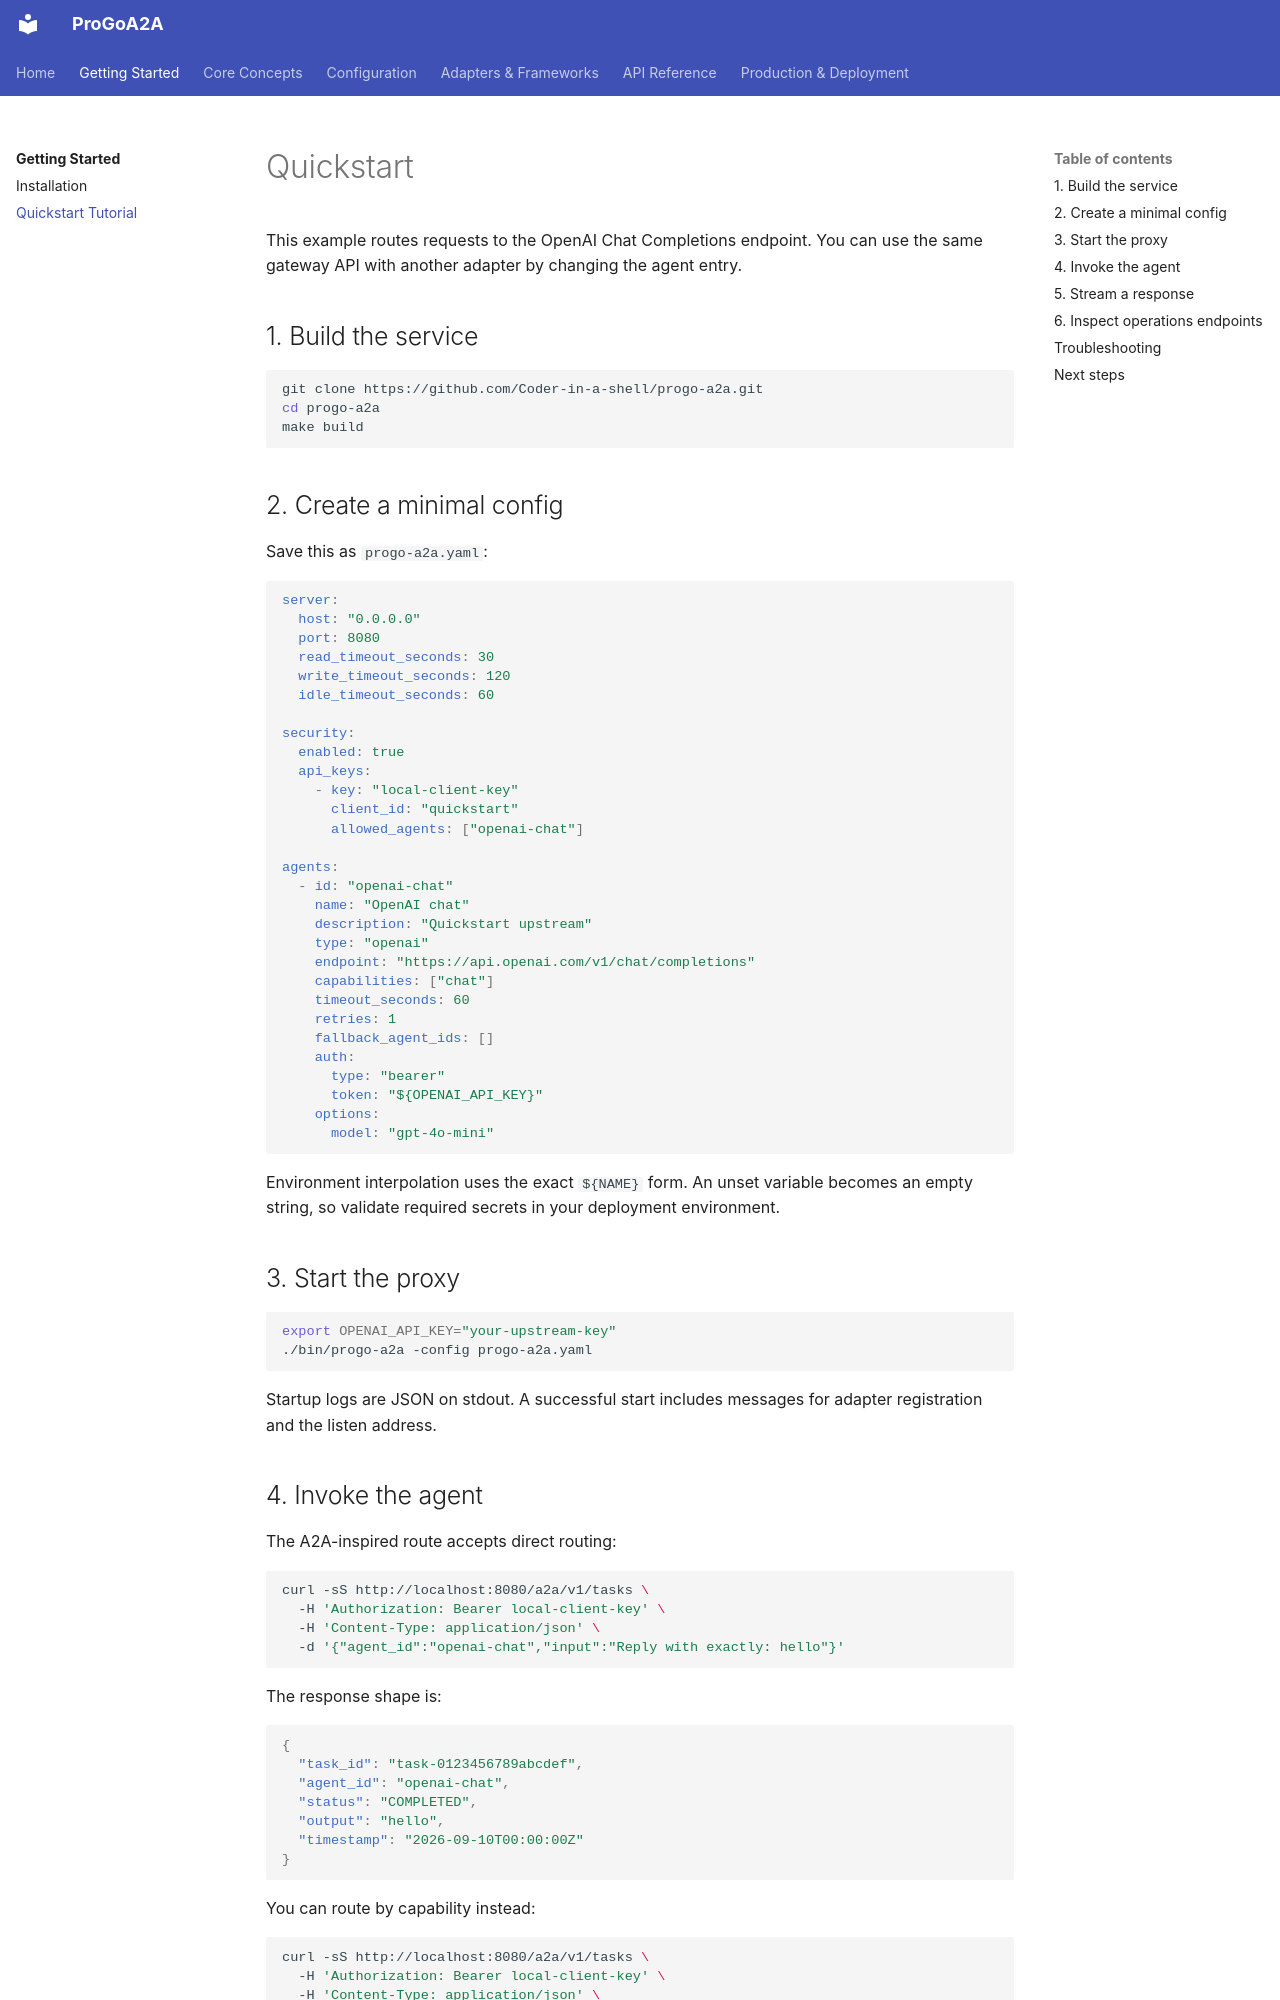

repository: Coder-in-a-shell/progo-a2a · page: getting-started/quickstart/index.html · generator: mkdocs

# Quickstart

This example routes requests to the OpenAI Chat Completions endpoint. You can use the same gateway API with another adapter by changing the agent entry.

## 1. Build the service

```bash
git clone https://github.com/Coder-in-a-shell/progo-a2a.git
cd progo-a2a
make build
```

## 2. Create a minimal config

Save this as `progo-a2a.yaml`:

```yaml
server:
  host: "0.0.0.0"
  port: 8080
  read_timeout_seconds: 30
  write_timeout_seconds: 120
  idle_timeout_seconds: 60

security:
  enabled: true
  api_keys:
    - key: "local-client-key"
      client_id: "quickstart"
      allowed_agents: ["openai-chat"]

agents:
  - id: "openai-chat"
    name: "OpenAI chat"
    description: "Quickstart upstream"
    type: "openai"
    endpoint: "https://api.openai.com/v1/chat/completions"
    capabilities: ["chat"]
    timeout_seconds: 60
    retries: 1
    fallback_agent_ids: []
    auth:
      type: "bearer"
      token: "${OPENAI_API_KEY}"
    options:
      model: "gpt-4o-mini"
```

Environment interpolation uses the exact `${NAME}` form. An unset variable becomes an empty string, so validate required secrets in your deployment environment.

## 3. Start the proxy

```bash
export OPENAI_API_KEY="your-upstream-key"
./bin/progo-a2a -config progo-a2a.yaml
```

Startup logs are JSON on stdout. A successful start includes messages for adapter registration and the listen address.
